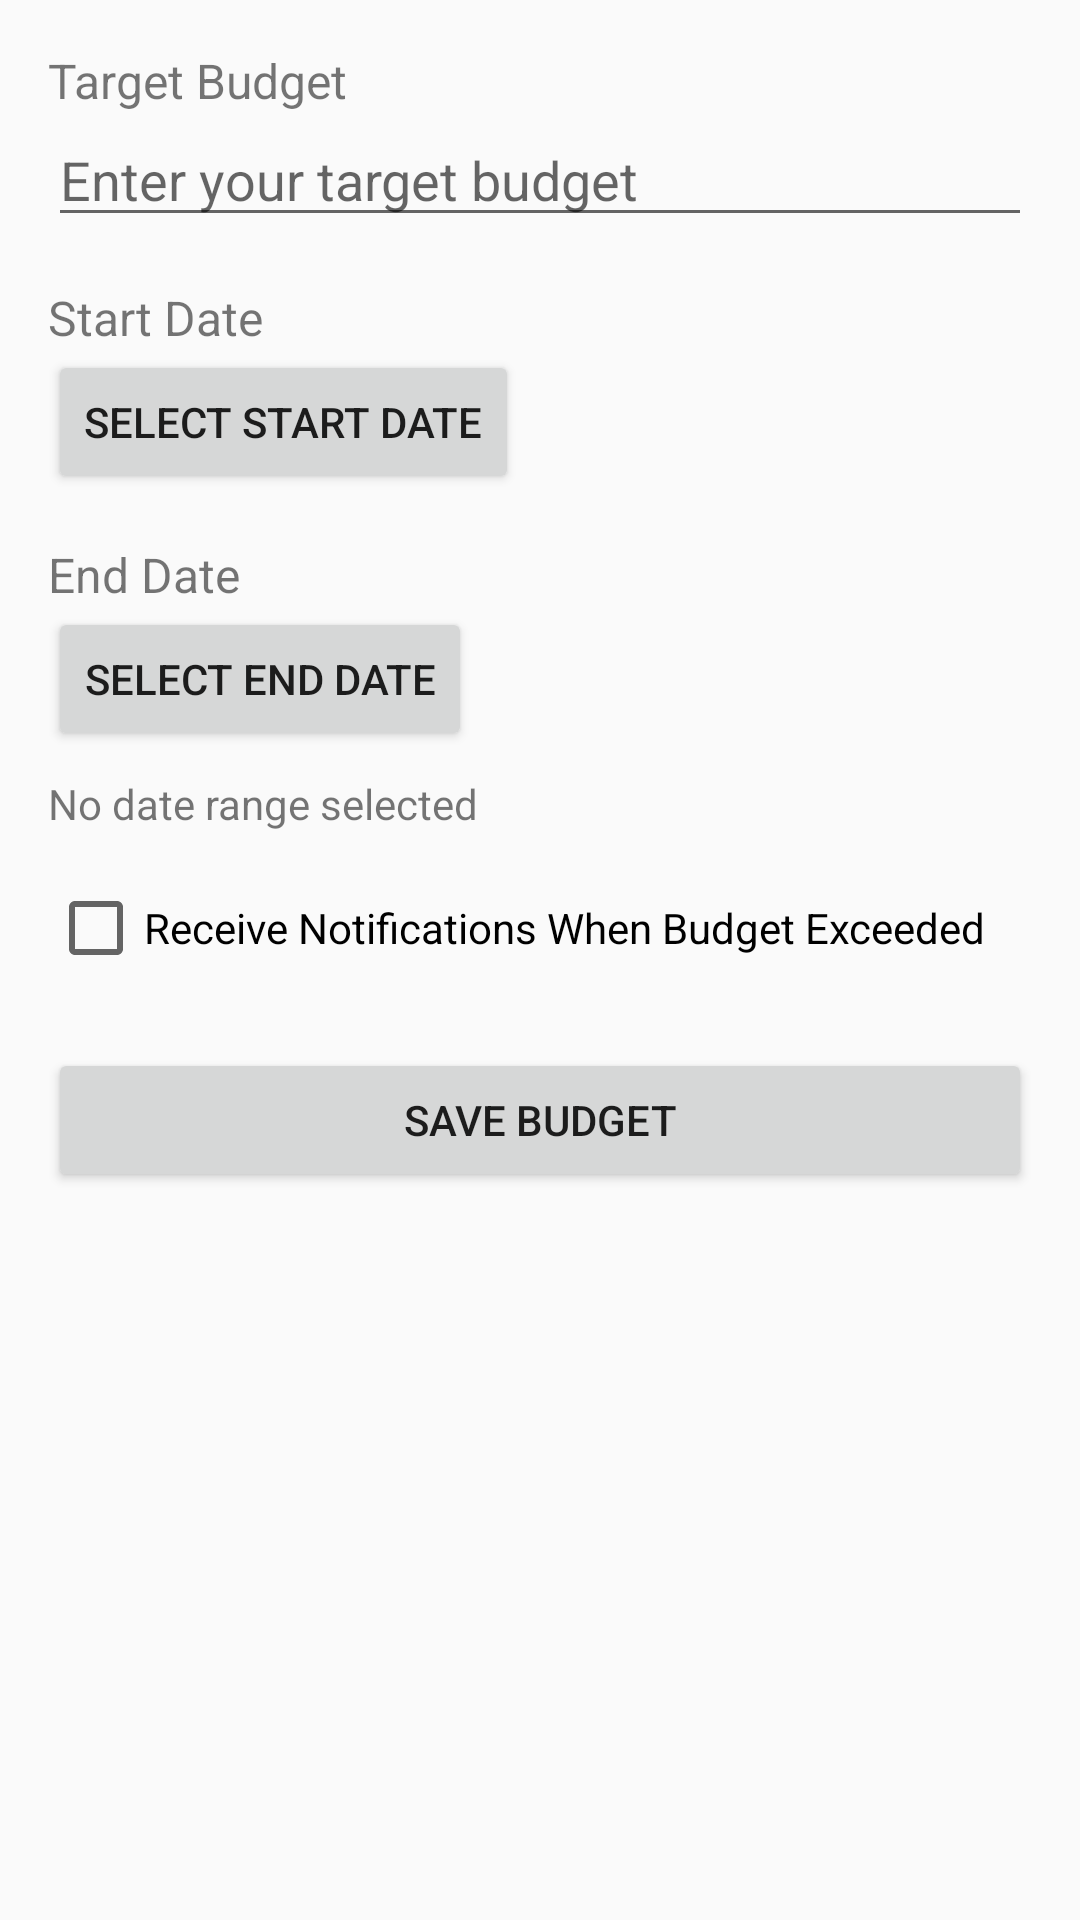

Produce the Android XML layout that renders to this screen, including the resource entries it uses.
<!-- AndroidManifest.xml: application theme Theme.AppCompat.Light -->
<!-- res/layout/fragment_budget_content.xml -->
<?xml version="1.0" encoding="utf-8"?>
<ScrollView xmlns:android="http://schemas.android.com/apk/res/android"
    android:layout_width="match_parent"
    android:layout_height="wrap_content"
    android:padding="16dp">

    <LinearLayout
        android:layout_width="match_parent"
        android:layout_height="wrap_content"
        android:orientation="vertical">

        <TextView
            android:layout_width="wrap_content"
            android:layout_height="wrap_content"
            android:text="Target Budget"
            android:labelFor="@+id/target_budget_edittext"
            android:textSize="16sp" />

        <EditText
            android:id="@+id/target_budget_edittext"
            android:layout_width="match_parent"
            android:layout_height="wrap_content"
            android:inputType="numberDecimal"
            android:hint="Enter your target budget" />

        <TextView
            android:layout_width="wrap_content"
            android:layout_height="wrap_content"
            android:text="Start Date"
            android:labelFor="@+id/start_date_button"
            android:textSize="16sp"
            android:layout_marginTop="16dp"/>

        <Button
            android:id="@+id/start_date_button"
            android:layout_width="wrap_content"
            android:layout_height="wrap_content"
            android:text="Select Start Date" />

        <TextView
            android:layout_width="wrap_content"
            android:layout_height="wrap_content"
            android:text="End Date"
            android:labelFor="@+id/end_date_button"
            android:textSize="16sp"
            android:layout_marginTop="16dp"/>

        <Button
            android:id="@+id/end_date_button"
            android:layout_width="wrap_content"
            android:layout_height="wrap_content"
            android:text="Select End Date" />

        <TextView
            android:id="@+id/date_range_textview"
            android:layout_width="wrap_content"
            android:layout_height="wrap_content"
            android:textSize="14sp"
            android:text="No date range selected"
            android:layout_marginTop="8dp"/>

        <CheckBox
            android:id="@+id/notification_checkbox"
            android:layout_width="match_parent"
            android:layout_height="wrap_content"
            android:text="Receive Notifications When Budget Exceeded"
            android:layout_marginTop="16dp"/>

        <Button
            android:id="@+id/save_budget_button"
            android:layout_width="match_parent"
            android:layout_height="wrap_content"
            android:text="Save Budget"
            android:layout_marginTop="24dp"/>

    </LinearLayout>

</ScrollView>
<!-- resources referenced by this layout -->
<resources>

</resources>
